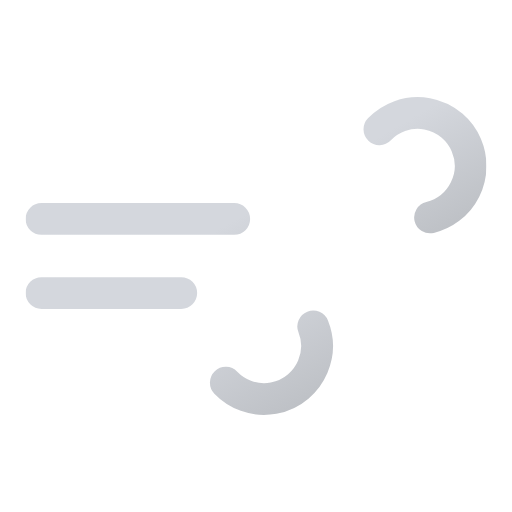
t = 0.00 s
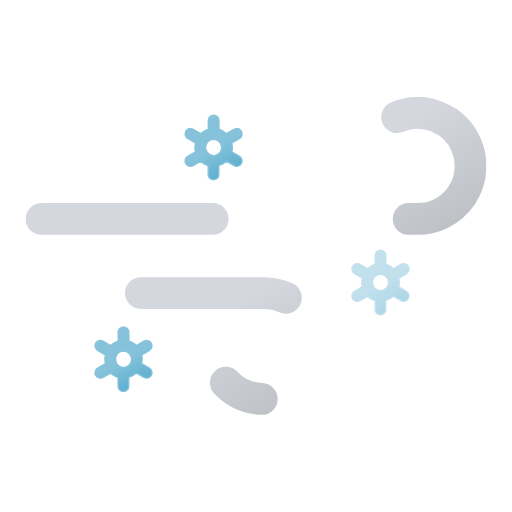
t = 1.17 s
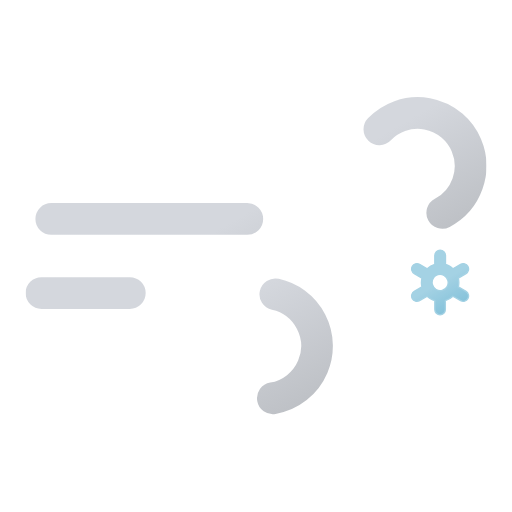
t = 2.42 s
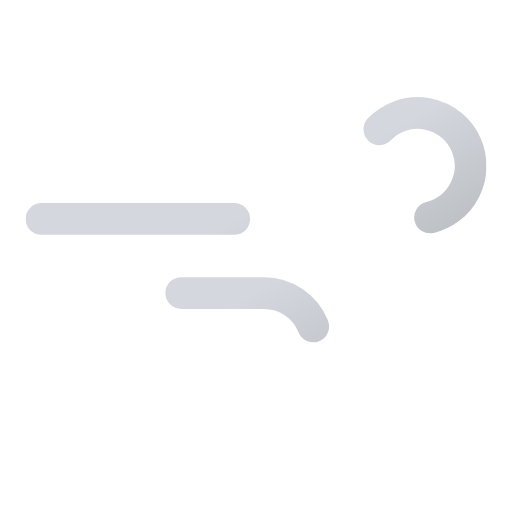
t = 3.00 s
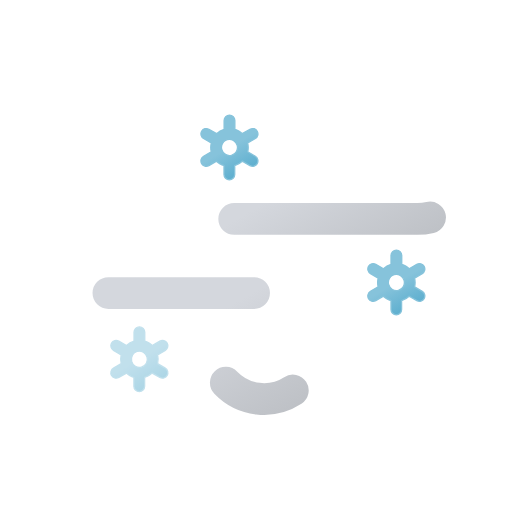
t = 4.50 s
t = 6.00 s: frame unchanged from t = 0.00 s, image omitted

The animated SVG that drew these frames (rendered in a browser with its animation timeline set to each time). Animation: 8 SMIL elements (animate=5,animateTransform=3); one cycle of 6.00 s, repeats indefinitely.

<svg xmlns="http://www.w3.org/2000/svg" xmlns:xlink="http://www.w3.org/1999/xlink" viewBox="62.667 62.667 386.667 386.667"><defs><linearGradient id="a" x1="138.5" x2="224.2" y1="5.1" y2="153.5" gradientUnits="userSpaceOnUse"><stop offset="0" stop-color="#d4d7dd"/><stop offset=".5" stop-color="#d4d7dd"/><stop offset="1" stop-color="#bec1c6"/></linearGradient><linearGradient xlink:href="#a" id="b" x1="77.7" x2="169" y1="96.2" y2="254.4"/><linearGradient id="c" x1="219.1" x2="240.9" y1="155.2" y2="192.8" gradientUnits="userSpaceOnUse"><stop offset="0" stop-color="#86c3db"/><stop offset=".5" stop-color="#86c3db"/><stop offset="1" stop-color="#5eafcf"/></linearGradient><linearGradient xlink:href="#c" id="d" x1="363.1" x2="384.9" y1="257.2" y2="294.8"/><linearGradient xlink:href="#c" id="e" x1="133.1" x2="154.9" y1="315.2" y2="352.8"/><symbol id="f" viewBox="0 0 348 240"><path fill="none" stroke="url(#a)" stroke-dasharray="148" stroke-linecap="round" stroke-miterlimit="10" stroke-width="24" d="M267.2 24.3A40 40 0 11296 92H12"><animate attributeName="stroke-dashoffset" dur="6s" repeatCount="indefinite" values="0; 2960"/></path><path fill="none" stroke="url(#b)" stroke-dasharray="110" stroke-linecap="round" stroke-miterlimit="10" stroke-width="24" d="M151.2 215.7A40 40 0 10180 148H12"><animate attributeName="stroke-dashoffset" dur="6s" repeatCount="indefinite" values="0; 1540"/></path></symbol></defs><use xlink:href="#f" width="348" height="240" transform="translate(82 136)"/><path fill="url(#c)" stroke="#86c3db" stroke-miterlimit="10" d="m249.6 180.7-5.8-3.4a14.3 14.3 0 000-6.6l5.8-3.4a4.1 4.1 0 001.4-5.5 4 4 0 00-5.5-1.5l-5.8 3.3a14.2 14.2 0 00-2.6-2 14.6 14.6 0 00-3-1.3v-6.7a4 4 0 10-8.1 0v6.7a14.2 14.2 0 00-5.7 3.3l-5.8-3.3a4 4 0 00-5.5 1.5 4.1 4.1 0 001.5 5.5l5.8 3.4a14.3 14.3 0 000 6.6l-5.8 3.4a4.1 4.1 0 00-1.5 5.5 4 4 0 005.5 1.5l5.8-3.3a14.2 14.2 0 002.6 2 13.8 13.8 0 003 1.3v6.7a4 4 0 108.1 0v-6.7a14.1 14.1 0 005.7-3.3l5.8 3.3a4 4 0 005.5-1.5 4.1 4.1 0 00-1.4-5.5Zm-22.6-1.4a6.2 6.2 0 01-2.2-8.4 6 6 0 015.2-3 6 6 0 013 .8 6.2 6.2 0 012.3 8.4 6 6 0 01-8.3 2.2Z" opacity="0"><animateTransform id="x1" additive="sum" attributeName="transform" begin=".5s; x1.end+1.33s" dur="1.67s" type="translate" values="-30 0; 30 0"/><animate attributeName="opacity" begin=".5s; x1.end+1.33s" dur="1.67s" keyTimes="0; .2; .8; 1" values="0; 1; 1; 0"/></path><path fill="url(#d)" stroke="#86c3db" stroke-miterlimit="10" d="m393.6 282.7-5.8-3.4a14.3 14.3 0 000-6.6l5.8-3.4a4.1 4.1 0 001.4-5.5 4 4 0 00-5.5-1.5l-5.8 3.3a14.2 14.2 0 00-2.6-2 14.6 14.6 0 00-3-1.3v-6.7a4 4 0 10-8.1 0v6.7a14.2 14.2 0 00-5.7 3.3l-5.8-3.3a4 4 0 00-5.5 1.5 4.1 4.1 0 001.5 5.5l5.8 3.4a14.3 14.3 0 000 6.6l-5.8 3.4a4.1 4.1 0 00-1.5 5.5 4 4 0 005.5 1.5l5.8-3.3a14.2 14.2 0 002.7 2 13.8 13.8 0 003 1.3v6.7a4 4 0 108 0v-6.7a14.1 14.1 0 005.7-3.3l5.8 3.3a4 4 0 005.5-1.5 4.1 4.1 0 00-1.4-5.5Zm-22.6-1.4a6.2 6.2 0 01-2.2-8.4 6 6 0 015.2-3 6 6 0 013 .8 6.2 6.2 0 012.3 8.4 6 6 0 01-8.3 2.2Z" opacity="0"><animateTransform id="x2" additive="sum" attributeName="transform" begin="1s; x2.end+1.33s" dur="1.67s" type="translate" values="-30 0; 30 0"/><animate attributeName="opacity" begin="1s; x2.end+1.33s" dur="1.67s" keyTimes="0; .2; .8; 1" values="0; 1; 1; 0"/></path><path fill="url(#e)" stroke="#86c3db" stroke-miterlimit="10" d="m163.6 340.7-5.8-3.4a14.3 14.3 0 000-6.6l5.8-3.4a4.1 4.1 0 001.4-5.5 4 4 0 00-5.5-1.5l-5.8 3.3a14.2 14.2 0 00-2.6-2 14.6 14.6 0 00-3-1.3v-6.7a4 4 0 10-8.1 0v6.7a14.2 14.2 0 00-5.7 3.3l-5.8-3.3a4 4 0 00-5.5 1.5 4.1 4.1 0 001.5 5.5l5.8 3.4a14.3 14.3 0 000 6.6l-5.8 3.4a4.1 4.1 0 00-1.5 5.5 4 4 0 005.5 1.5l5.8-3.3a14.2 14.2 0 002.6 2 13.8 13.8 0 003 1.3v6.7a4 4 0 108.1 0v-6.7a14.1 14.1 0 005.7-3.3l5.8 3.3a4 4 0 005.5-1.5 4.1 4.1 0 00-1.4-5.5Zm-22.6-1.4a6.2 6.2 0 01-2.2-8.4 6 6 0 015.2-3 6 6 0 013 .8 6.2 6.2 0 012.3 8.4 6 6 0 01-8.3 2.2Z" opacity="0"><animateTransform id="x3" additive="sum" attributeName="transform" begin="0s; x3.end+1.33s" dur="1.67s" type="translate" values="-30 0; 30 0"/><animate attributeName="opacity" begin="0s; x3.end+1.33s" dur="1.67s" keyTimes="0; .2; .8; 1" values="0; 1; 1; 0"/></path></svg>
